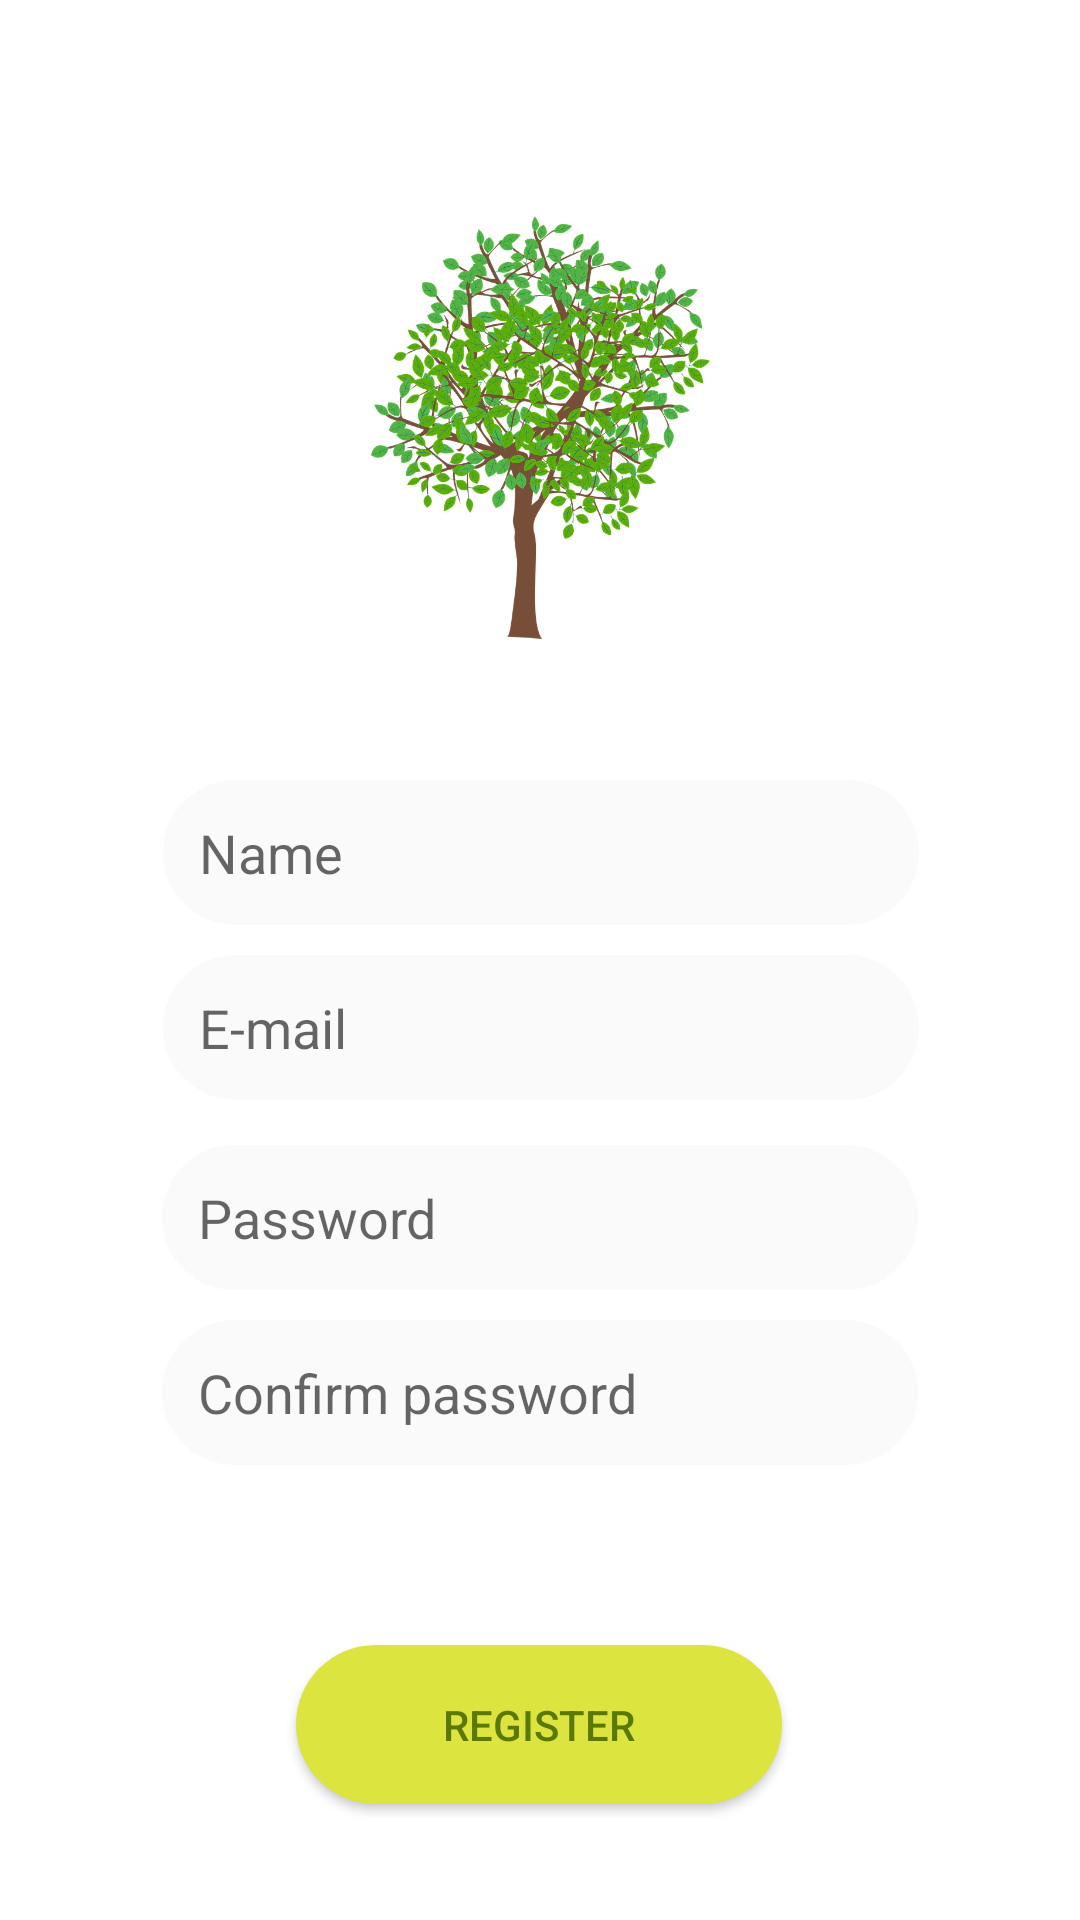

Here is an Android app screen rendered from its layout file. Give the layout XML and the strings, colors and styles it references.
<!-- AndroidManifest.xml: application theme AppTheme.NoActionBar -->
<!-- res/layout/activity_register.xml -->
<?xml version="1.0" encoding="utf-8"?>
<androidx.constraintlayout.widget.ConstraintLayout xmlns:android="http://schemas.android.com/apk/res/android"
    xmlns:app="http://schemas.android.com/apk/res-auto"
    xmlns:tools="http://schemas.android.com/tools"
    android:layout_width="match_parent"
    android:layout_height="match_parent"
    android:background="#fff"
    tools:context=".Activities.RegisterActivity">

    <ImageView
        android:id="@+id/imageTree"
        android:layout_width="113dp"
        android:layout_height="215dp"
        android:layout_marginTop="35dp"
        android:src="@drawable/tree_photo"
        app:layout_constraintEnd_toEndOf="parent"
        app:layout_constraintStart_toStartOf="parent"
        app:layout_constraintTop_toTopOf="parent" />

    <EditText
        android:id="@+id/regName"
        android:layout_width="wrap_content"
        android:layout_height="wrap_content"
        android:layout_margin="10dp"
        android:layout_marginTop="24dp"
        android:background="@drawable/reg_edittext_style"
        android:ems="12"
        android:hint="Name"
        android:inputType="textPersonName"
        android:textColor="@color/colorText"
        app:layout_constraintEnd_toEndOf="parent"
        app:layout_constraintHorizontal_bias="0.503"
        app:layout_constraintStart_toStartOf="parent"
        app:layout_constraintTop_toBottomOf="@+id/imageTree" />

    <EditText
        android:id="@+id/regEmail"
        android:layout_width="wrap_content"
        android:layout_height="wrap_content"
        android:layout_margin="10dp"
        android:layout_marginTop="10dp"
        android:background="@drawable/reg_edittext_style"
        android:ems="12"
        android:hint="E-mail"
        android:inputType="textPersonName"
        android:textColor="@color/colorText"
        app:layout_constraintEnd_toEndOf="parent"
        app:layout_constraintHorizontal_bias="0.503"
        app:layout_constraintStart_toStartOf="parent"
        app:layout_constraintTop_toBottomOf="@+id/regName" />

    <EditText
        android:id="@+id/regPassword"
        android:layout_width="wrap_content"
        android:layout_height="wrap_content"
        android:layout_margin="15dp"
        android:background="@drawable/reg_edittext_style"
        android:ems="12"
        android:hint="Password"
        android:inputType="textPassword"
        android:textColor="@color/colorText"
        app:layout_constraintEnd_toEndOf="parent"
        app:layout_constraintStart_toStartOf="parent"
        app:layout_constraintTop_toBottomOf="@+id/regEmail" />

    <EditText
        android:id="@+id/regConfirm"
        android:layout_width="wrap_content"
        android:layout_height="wrap_content"
        android:layout_margin="10dp"
        android:layout_marginTop="5dp"
        android:background="@drawable/reg_edittext_style"
        android:ems="12"
        android:hint="Confirm password"
        android:inputType="textPassword"
        android:textColor="@color/colorText"
        app:layout_constraintEnd_toEndOf="parent"
        app:layout_constraintStart_toStartOf="parent"
        app:layout_constraintTop_toBottomOf="@+id/regPassword" />

    <Button
        android:id="@+id/regButton"
        android:layout_width="162dp"
        android:layout_height="53dp"
        android:layout_marginTop="60dp"
        android:background="@drawable/reg_btn_style"
        android:text="Register"
        android:textColor="@color/colorText"
        app:layout_constraintEnd_toEndOf="parent"
        app:layout_constraintHorizontal_bias="0.498"
        app:layout_constraintStart_toStartOf="parent"
        app:layout_constraintTop_toBottomOf="@+id/regConfirm" />

    <ProgressBar
        android:id="@+id/progressBar"
        style="?android:attr/progressBarStyle"
        android:layout_width="wrap_content"
        android:layout_height="wrap_content"
        app:layout_constraintBottom_toBottomOf="@+id/regButton"
        app:layout_constraintEnd_toEndOf="@+id/regButton"
        app:layout_constraintStart_toStartOf="@+id/regButton"
        app:layout_constraintTop_toTopOf="@+id/regButton" />
</androidx.constraintlayout.widget.ConstraintLayout>
<!-- resources referenced by this layout -->
<resources>
  <color name="colorText">#5b7900</color>
  <!-- drawable reg_btn_style (drawable) -->
  <?xml version="1.0" encoding="utf-8"?>
  <shape xmlns:android="http://schemas.android.com/apk/res/android">
  
  
      <solid android:color="#dce53f"/>
      <corners android:radius="32dp"/>
  </shape>
  <!-- drawable reg_edittext_style (drawable) -->
  <?xml version="1.0" encoding="utf-8"?>
  <shape xmlns:android="http://schemas.android.com/apk/res/android">
  
      <solid android:color="#fafafa" />
      <corners android:radius="32dp" />
      <padding
          android:bottom="12dp"
          android:left="12dp"
          android:right="12dp"
          android:top="12dp" />
  </shape>
  <!-- drawable tree_photo: png bitmap (drawable, 521865 bytes) -->
  <style name="AppTheme.NoActionBar">
          <item name="windowActionBar">false</item>
          <item name="windowNoTitle">true</item>
      </style>
</resources>
